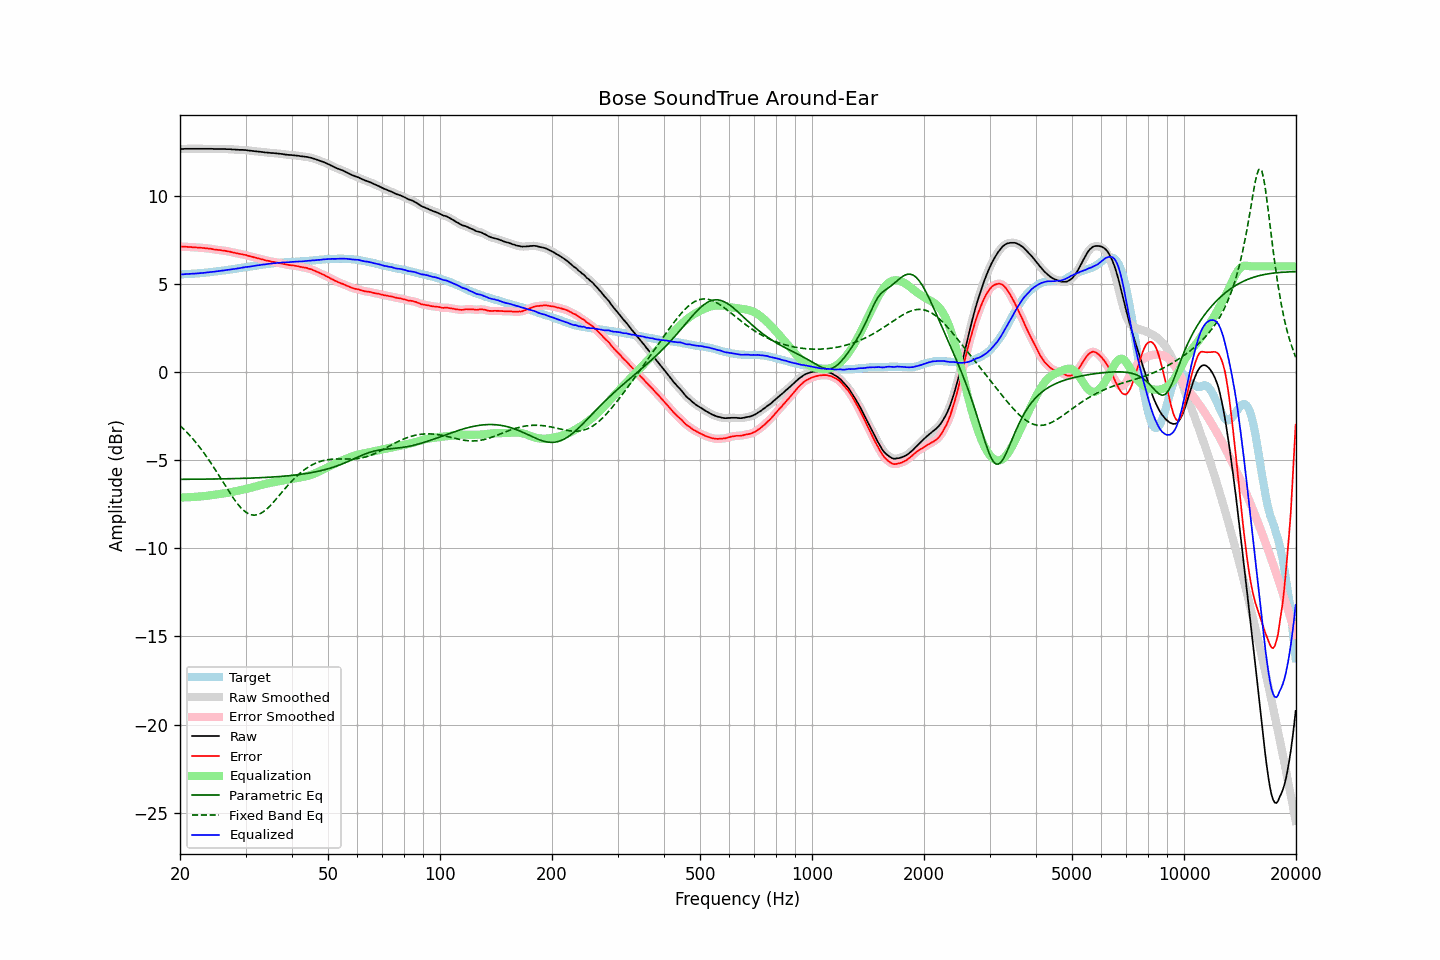

The data file committed next to this chart (first rows):
frequency, raw, error, smoothed, error_smoothed, equalization, parametric_eq, fixed_band_eq, equalized_raw, equalized_smoothed, target
20.00, 12.66, 7.12, 12.66, 7.12, -7.12, -6.09, -3.04, 5.54, 5.54, 5.54
20.20, 12.66, 7.12, 12.66, 7.12, -7.12, -6.09, -3.12, 5.54, 5.54, 5.54
20.40, 12.66, 7.11, 12.66, 7.11, -7.11, -6.08, -3.21, 5.54, 5.55, 5.55
20.61, 12.67, 7.11, 12.66, 7.11, -7.11, -6.08, -3.30, 5.56, 5.55, 5.56
20.81, 12.67, 7.11, 12.67, 7.11, -7.11, -6.08, -3.39, 5.56, 5.56, 5.56
21.02, 12.67, 7.10, 12.67, 7.10, -7.10, -6.08, -3.49, 5.57, 5.57, 5.57
21.23, 12.67, 7.10, 12.67, 7.10, -7.10, -6.08, -3.58, 5.57, 5.57, 5.57
21.44, 12.67, 7.09, 12.67, 7.09, -7.09, -6.08, -3.69, 5.58, 5.58, 5.58
21.66, 12.67, 7.08, 12.67, 7.09, -7.09, -6.08, -3.79, 5.58, 5.58, 5.59
21.87, 12.67, 7.08, 12.67, 7.08, -7.08, -6.08, -3.90, 5.59, 5.59, 5.59
22.09, 12.67, 7.07, 12.67, 7.07, -7.07, -6.08, -4.01, 5.59, 5.59, 5.59
22.31, 12.67, 7.06, 12.67, 7.07, -7.07, -6.08, -4.12, 5.60, 5.60, 5.60
22.54, 12.67, 7.06, 12.67, 7.06, -7.06, -6.08, -4.24, 5.61, 5.61, 5.60
22.76, 12.67, 7.05, 12.67, 7.05, -7.05, -6.08, -4.36, 5.62, 5.62, 5.61
22.99, 12.67, 7.04, 12.67, 7.04, -7.04, -6.07, -4.48, 5.62, 5.62, 5.62
23.22, 12.67, 7.03, 12.67, 7.03, -7.04, -6.07, -4.60, 5.63, 5.63, 5.63
23.45, 12.67, 7.02, 12.67, 7.02, -7.03, -6.07, -4.73, 5.64, 5.64, 5.64
23.69, 12.67, 7.02, 12.67, 7.02, -7.02, -6.07, -4.86, 5.65, 5.65, 5.65
23.92, 12.67, 7.01, 12.67, 7.01, -7.00, -6.07, -4.99, 5.66, 5.66, 5.66
24.16, 12.67, 7.00, 12.67, 7.00, -6.99, -6.07, -5.13, 5.68, 5.68, 5.67
24.40, 12.67, 6.99, 12.66, 6.98, -6.98, -6.07, -5.26, 5.69, 5.68, 5.68
24.65, 12.66, 6.96, 12.66, 6.96, -6.97, -6.07, -5.41, 5.69, 5.69, 5.70
24.89, 12.66, 6.95, 12.66, 6.95, -6.95, -6.06, -5.55, 5.70, 5.70, 5.71
25.14, 12.66, 6.94, 12.66, 6.94, -6.94, -6.06, -5.69, 5.72, 5.71, 5.72
25.39, 12.66, 6.93, 12.66, 6.93, -6.93, -6.06, -5.84, 5.73, 5.73, 5.73
25.65, 12.66, 6.92, 12.66, 6.92, -6.92, -6.06, -5.98, 5.74, 5.74, 5.74
25.91, 12.66, 6.90, 12.66, 6.90, -6.90, -6.06, -6.13, 5.75, 5.75, 5.76
26.16, 12.66, 6.89, 12.66, 6.89, -6.89, -6.06, -6.28, 5.77, 5.77, 5.77
26.43, 12.66, 6.88, 12.65, 6.88, -6.88, -6.05, -6.42, 5.78, 5.78, 5.77
26.69, 12.65, 6.86, 12.65, 6.86, -6.86, -6.05, -6.57, 5.78, 5.79, 5.78
26.96, 12.65, 6.84, 12.65, 6.85, -6.84, -6.05, -6.71, 5.80, 5.80, 5.80
27.23, 12.65, 6.83, 12.64, 6.83, -6.83, -6.05, -6.85, 5.82, 5.82, 5.81
27.50, 12.64, 6.81, 12.64, 6.81, -6.81, -6.05, -6.99, 5.83, 5.83, 5.83
27.77, 12.63, 6.79, 12.63, 6.79, -6.79, -6.04, -7.13, 5.84, 5.84, 5.84
28.05, 12.63, 6.77, 12.62, 6.77, -6.77, -6.04, -7.26, 5.86, 5.85, 5.86
28.33, 12.62, 6.75, 12.62, 6.75, -6.75, -6.04, -7.38, 5.87, 5.87, 5.87
28.62, 12.62, 6.73, 12.61, 6.73, -6.73, -6.04, -7.50, 5.89, 5.88, 5.89
28.90, 12.61, 6.71, 12.61, 6.71, -6.71, -6.03, -7.60, 5.89, 5.90, 5.90
29.19, 12.61, 6.69, 12.61, 6.69, -6.69, -6.03, -7.71, 5.91, 5.91, 5.92
29.48, 12.61, 6.68, 12.60, 6.68, -6.67, -6.03, -7.80, 5.93, 5.93, 5.92
29.78, 12.60, 6.65, 12.60, 6.66, -6.65, -6.03, -7.88, 5.94, 5.95, 5.94
30.08, 12.60, 6.64, 12.59, 6.64, -6.63, -6.02, -7.95, 5.96, 5.96, 5.95
30.38, 12.58, 6.61, 12.58, 6.61, -6.61, -6.02, -8.01, 5.97, 5.97, 5.97
30.68, 12.57, 6.59, 12.57, 6.59, -6.59, -6.02, -8.05, 5.98, 5.98, 5.98
30.99, 12.56, 6.56, 12.56, 6.56, -6.56, -6.01, -8.09, 5.99, 5.99, 6.00
31.30, 12.55, 6.54, 12.55, 6.54, -6.54, -6.01, -8.11, 6.01, 6.01, 6.01
31.61, 12.54, 6.51, 12.54, 6.51, -6.51, -6.01, -8.12, 6.02, 6.02, 6.03
31.93, 12.53, 6.49, 12.53, 6.49, -6.49, -6.00, -8.11, 6.04, 6.04, 6.03
32.24, 12.52, 6.46, 12.52, 6.47, -6.47, -6.00, -8.10, 6.05, 6.05, 6.05
32.57, 12.51, 6.45, 12.51, 6.44, -6.44, -6.00, -8.06, 6.06, 6.06, 6.06
32.89, 12.50, 6.42, 12.50, 6.42, -6.42, -5.99, -8.03, 6.08, 6.08, 6.08
33.22, 12.49, 6.40, 12.49, 6.40, -6.39, -5.99, -7.97, 6.09, 6.09, 6.09
33.55, 12.48, 6.37, 12.47, 6.37, -6.37, -5.98, -7.91, 6.11, 6.10, 6.11
33.89, 12.46, 6.34, 12.46, 6.35, -6.35, -5.98, -7.84, 6.11, 6.11, 6.11
34.23, 12.46, 6.33, 12.45, 6.33, -6.33, -5.97, -7.77, 6.13, 6.13, 6.13
34.57, 12.45, 6.31, 12.44, 6.30, -6.31, -5.97, -7.68, 6.14, 6.14, 6.14
34.92, 12.44, 6.29, 12.44, 6.29, -6.29, -5.96, -7.59, 6.15, 6.15, 6.15
35.27, 12.43, 6.26, 12.43, 6.27, -6.27, -5.96, -7.49, 6.16, 6.16, 6.17
35.62, 12.43, 6.25, 12.42, 6.25, -6.25, -5.95, -7.39, 6.18, 6.17, 6.17
35.97, 12.42, 6.24, 12.42, 6.23, -6.23, -5.94, -7.29, 6.18, 6.18, 6.18
... 635 more rows
